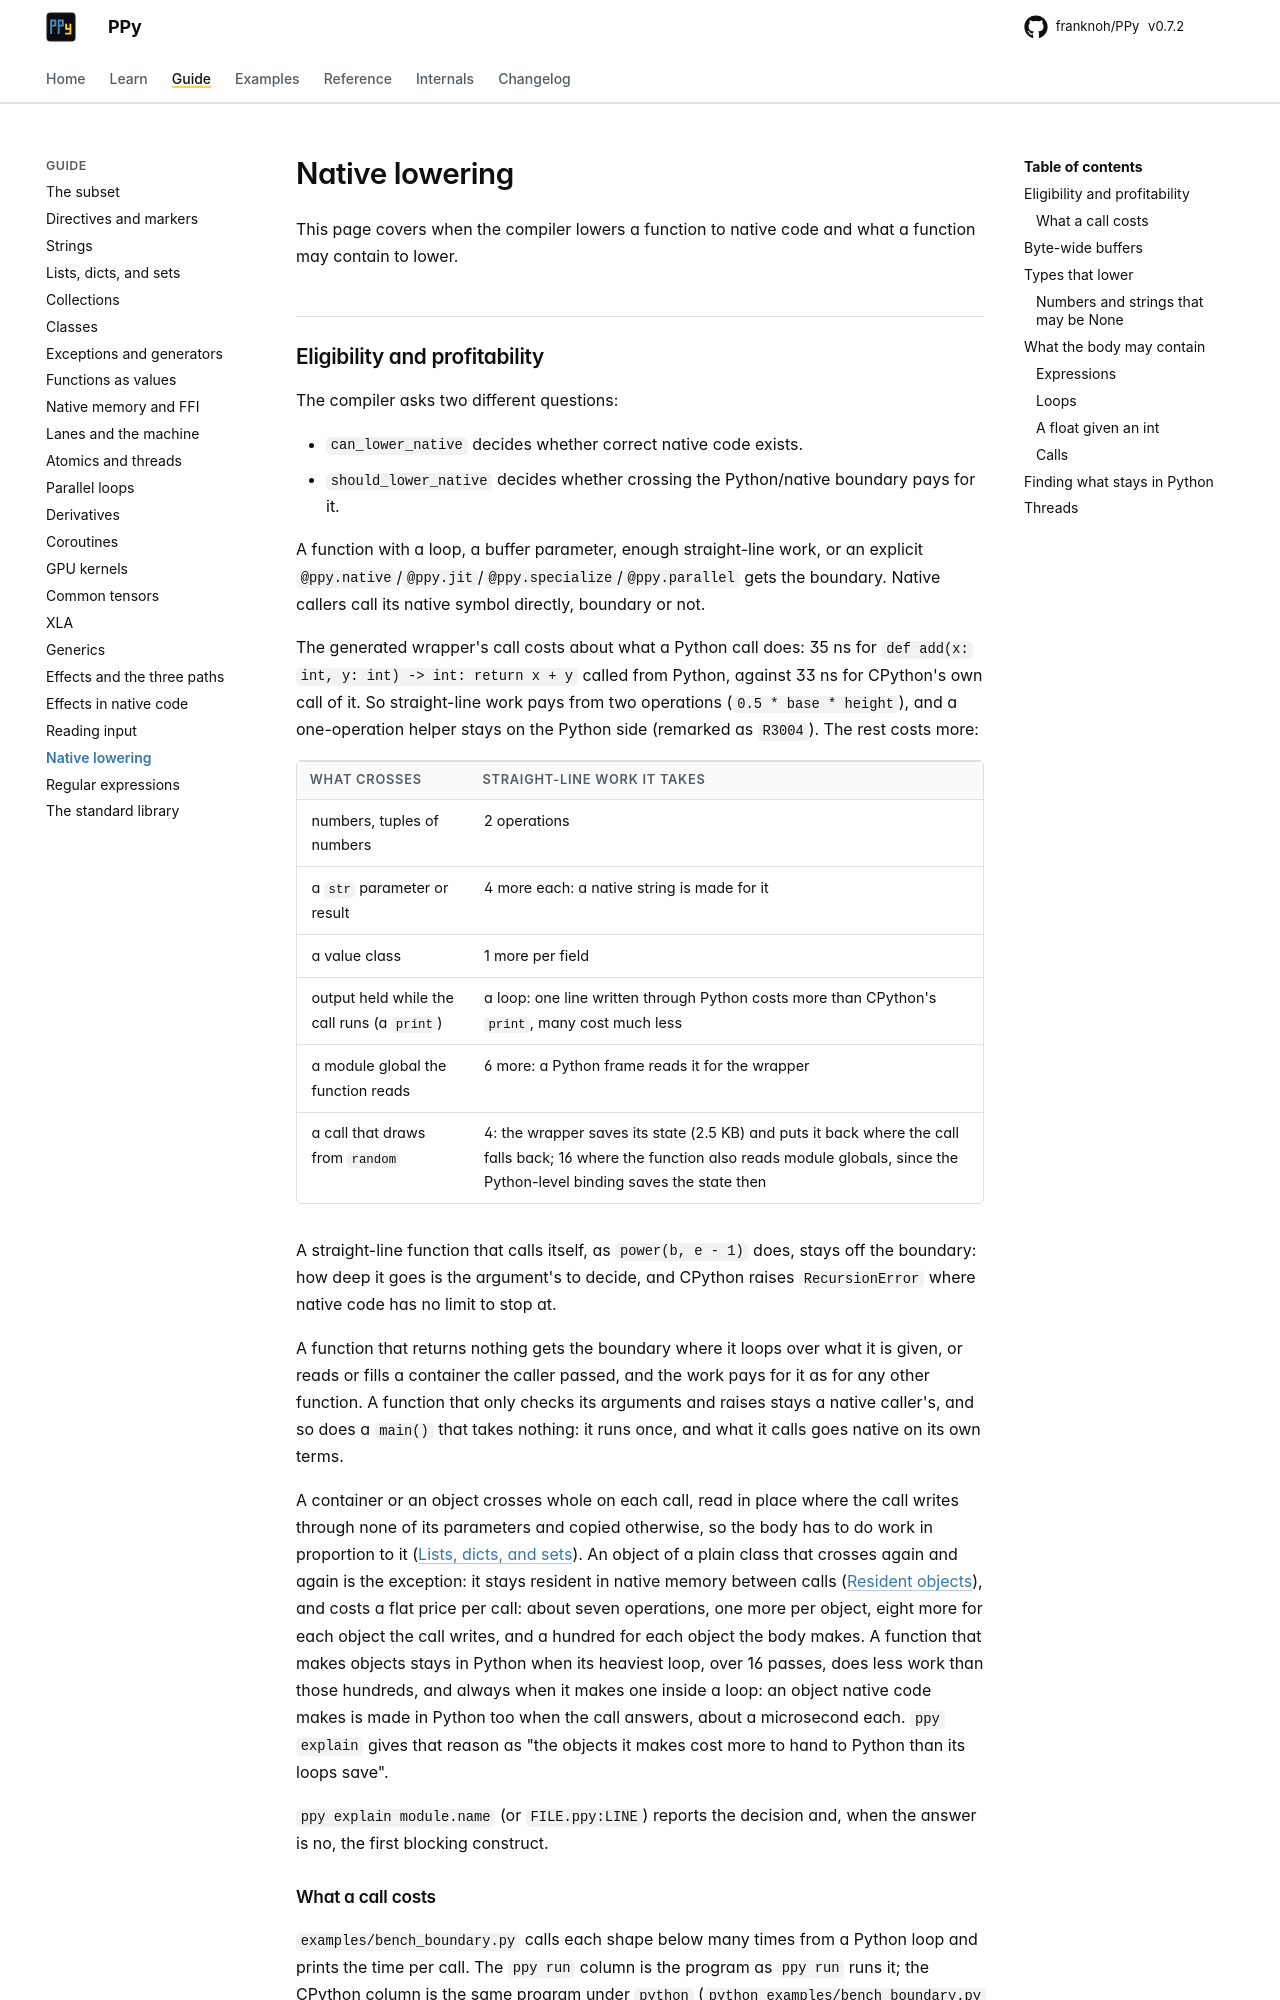

repository: franknoh/PPy · page: 0.7/guide/native-lowering/index.html · generator: mkdocs

# Native lowering

This page covers when the compiler lowers a function to native code and what
a function may contain to lower.

## Eligibility and profitability

The compiler asks two different questions:

- `can_lower_native` decides whether correct native code exists.
- `should_lower_native` decides whether crossing the Python/native boundary
  pays for it.

A function with a loop, a buffer parameter, enough straight-line work, or an
explicit `@ppy.native`/`@ppy.jit`/`@ppy.specialize`/`@ppy.parallel` gets the
boundary. Native callers call its native symbol directly, boundary or not.

The generated wrapper's call costs about what a Python call does: 35 ns for
`def add(x: int, y: int) -> int: return x + y` called from Python, against
33 ns for CPython's own call of it. So straight-line work pays from two
operations (`0.5 * base * height`), and a one-operation helper stays on the
Python side (remarked as `R3004`). The rest costs more:

| what crosses | straight-line work it takes |
|---|---|
| numbers, tuples of numbers | 2 operations |
| a `str` parameter or result | 4 more each: a native string is made for it |
| a value class | 1 more per field |
| output held while the call runs (a `print`) | a loop: one line written through Python costs more than CPython's `print`, many cost much less |
| a module global the function reads | 6 more: a Python frame reads it for the wrapper |
| a call that draws from `random` | 4: the wrapper saves its state (2.5 KB) and puts it back where the call falls back; 16 where the function also reads module globals, since the Python-level binding saves the state then |

A straight-line function that calls itself, as `power(b, e - 1)` does,
stays off the boundary: how deep it goes is the argument's to decide, and
CPython raises `RecursionError` where native code has no limit to stop at.

A function that returns nothing gets the boundary where it loops over what
it is given, or reads or fills a container the caller passed, and the work
pays for it as for any other function. A function that only
checks its arguments and raises stays a native caller's, and so does a
`main()` that takes nothing: it runs once, and what it calls goes native on
its own terms.

A container or an object crosses whole on each call, read in place where
the call writes through none of its parameters and copied otherwise, so the
body has to do work in proportion to it
([Lists, dicts, and sets](containers.md#between-functions)). An object of a
plain class that crosses again and again is the exception: it stays
resident in native memory between calls
([Resident objects](classes.md#resident-objects)), and costs a flat price
per call: about seven operations, one more per object, eight more for each
object the call writes, and a hundred for each object the body makes. A
function that makes objects stays in Python when its heaviest loop, over 16
passes, does less work than those hundreds, and always when it makes one
inside a loop: an object native code makes is made in Python too when the
call answers, about a microsecond each. `ppy explain` gives that reason as
"the objects it makes cost more to hand to Python than its loops save".

`ppy explain module.name` (or `FILE.ppy:LINE`) reports the decision and,
when the answer is no, the first blocking construct.
